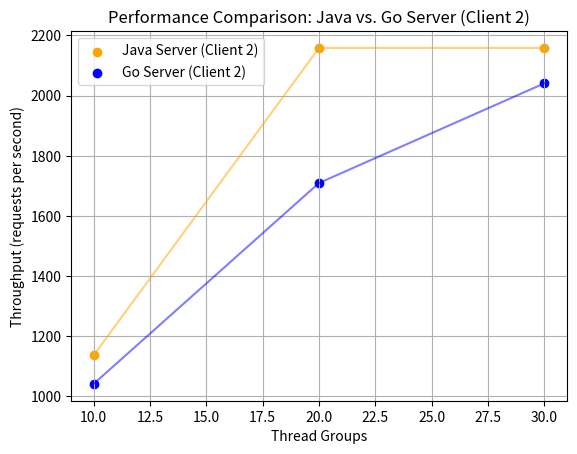

Recreate this plot in Python.
import matplotlib.pyplot as plt

# Test data for Java and Go server load tests on Client 2
java_tests_client2 = [
    (10, 1136.36),
    (20, 2158.27),
    (30, 2158.27)
]

go_tests_client2 = [
    (10, 1041.67),
    (20, 1709.40),
    (30, 2040.82)
]

# Extract x and y values for Java and Go tests on Client 2
java_x_client2, java_y_client2 = zip(*java_tests_client2)
go_x_client2, go_y_client2 = zip(*go_tests_client2)

# Create a scatter plot with connected dots for Java and Go tests on Client 2
plt.scatter(java_x_client2, java_y_client2, label='Java Server (Client 2)', marker='o', color='orange')
plt.plot(java_x_client2, java_y_client2, linestyle='-', color='orange', alpha=0.5)
plt.scatter(go_x_client2, go_y_client2, label='Go Server (Client 2)', marker='o', color='blue')
plt.plot(go_x_client2, go_y_client2, linestyle='-', color='blue', alpha=0.5)

# Set plot labels and title
plt.xlabel('Thread Groups')
plt.ylabel('Throughput (requests per second)')
plt.title('Performance Comparison: Java vs. Go Server (Client 2)')

# Add a legend
plt.legend()

# Show the plot
plt.grid(True)
plt.show()
